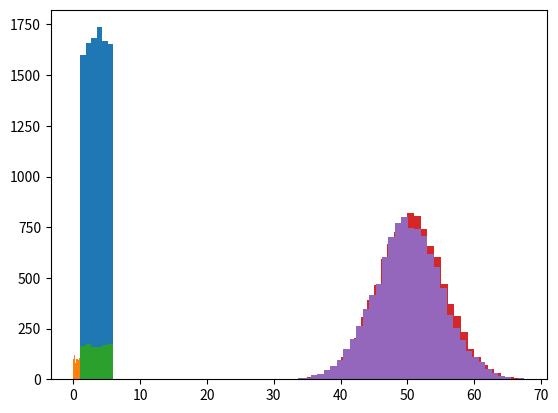

Generate this figure with matplotlib:
## 4.3 乱数

import matplotlib.pyplot as plt
import numpy as np

### 4.3.1 \myindexj{いちようらんすうせいすう

x = np.random.randint(
      low=1,      # 最小
      high=7,     # 最大+1
      size=10000) # 乱数の数
# あるいは
x = np.random.choice(
      a=range(1, 7),# 1から6
      size=10000,   # 乱数の数
      replace=True) # 重複あり

plt.hist(x, bins=6) # ヒストグラム

### 4.3.2 \myindexj{いちようらんすうれんぞく

x = np.random.uniform(
    low=0,     # 最小
    high=1,    # 最大
    size=1000) # 乱数の数
# あるいは
x = np.random.random(size=1000)
plt.hist(x)

### 4.3.2 \myindexj{いちようらんすうれんぞく

tmp = np.random.uniform(
    low=1,     # 最小
    high=7,    # 最大+1
    size=1000) # 乱数の数
x = [int(k) for k in tmp]
plt.hist(x, bins=6) # 結果は割愛

### 4.3.3 \myindexj{にこうらんすう

n = 100
p = 0.5
r = 10000
x = np.random.binomial(
    n=n,    # 試行回数
    p=p,    # 確率
    size=r) # 乱数の数
plt.hist(x, bins=max(x)-min(x))

### 4.3.4 \myindexj{せいきらんすう

r = 10000
x = np.random.normal(
    loc=50,  # 平均
    scale=5, # 標準偏差
    size=r)  # 乱数の数
plt.hist(x, bins=40)

#### 4.3.4.1 補足：不偏性の具体例

import numpy as np
import pandas as pd

def f(k):
    n = 10000
    tmp = [g(np.random.normal(size=k, scale=3)) for _ in range(n)]
    return pd.Series([k,
                      np.mean(tmp),          # 平均
                      np.std(tmp) / n**0.5], # 標準誤差
                     index=['k', 'mean', 'se'])

#### 4.3.4.1 補足：不偏性の具体例

def g(x):
    return x.var(ddof=1)
pd.Series([10, 20, 30]).apply(f)
#>       k      mean        se
#> 0  10.0  9.025140  0.042690
#> 1  20.0  9.022280  0.029525
#> 2  30.0  8.983166  0.023584

#### 4.3.4.1 補足：不偏性の具体例

def g(x):
    return x.std(ddof=1)
pd.Series([10, 20, 30]).apply(f)
#>       k      mean        se
#> 0  10.0  2.923114  0.006983
#> 1  20.0  2.961450  0.004811
#> 2  30.0  2.968328  0.003977

#### 4.3.4.1 補足：不偏性の具体例

from math import gamma

def g(x):
    n = len(x)
    return (np.std(x, ddof=1) *
            (np.sqrt((n - 1) / 2) *
             gamma((n - 1) / 2) /
             gamma(n / 2)))
pd.Series([10, 20, 30]).apply(f)
#>       k      mean        se
#> 0  10.0  3.005788  0.007121
#> 1  20.0  3.001857  0.004894
#> 2  30.0  2.995965  0.003925

